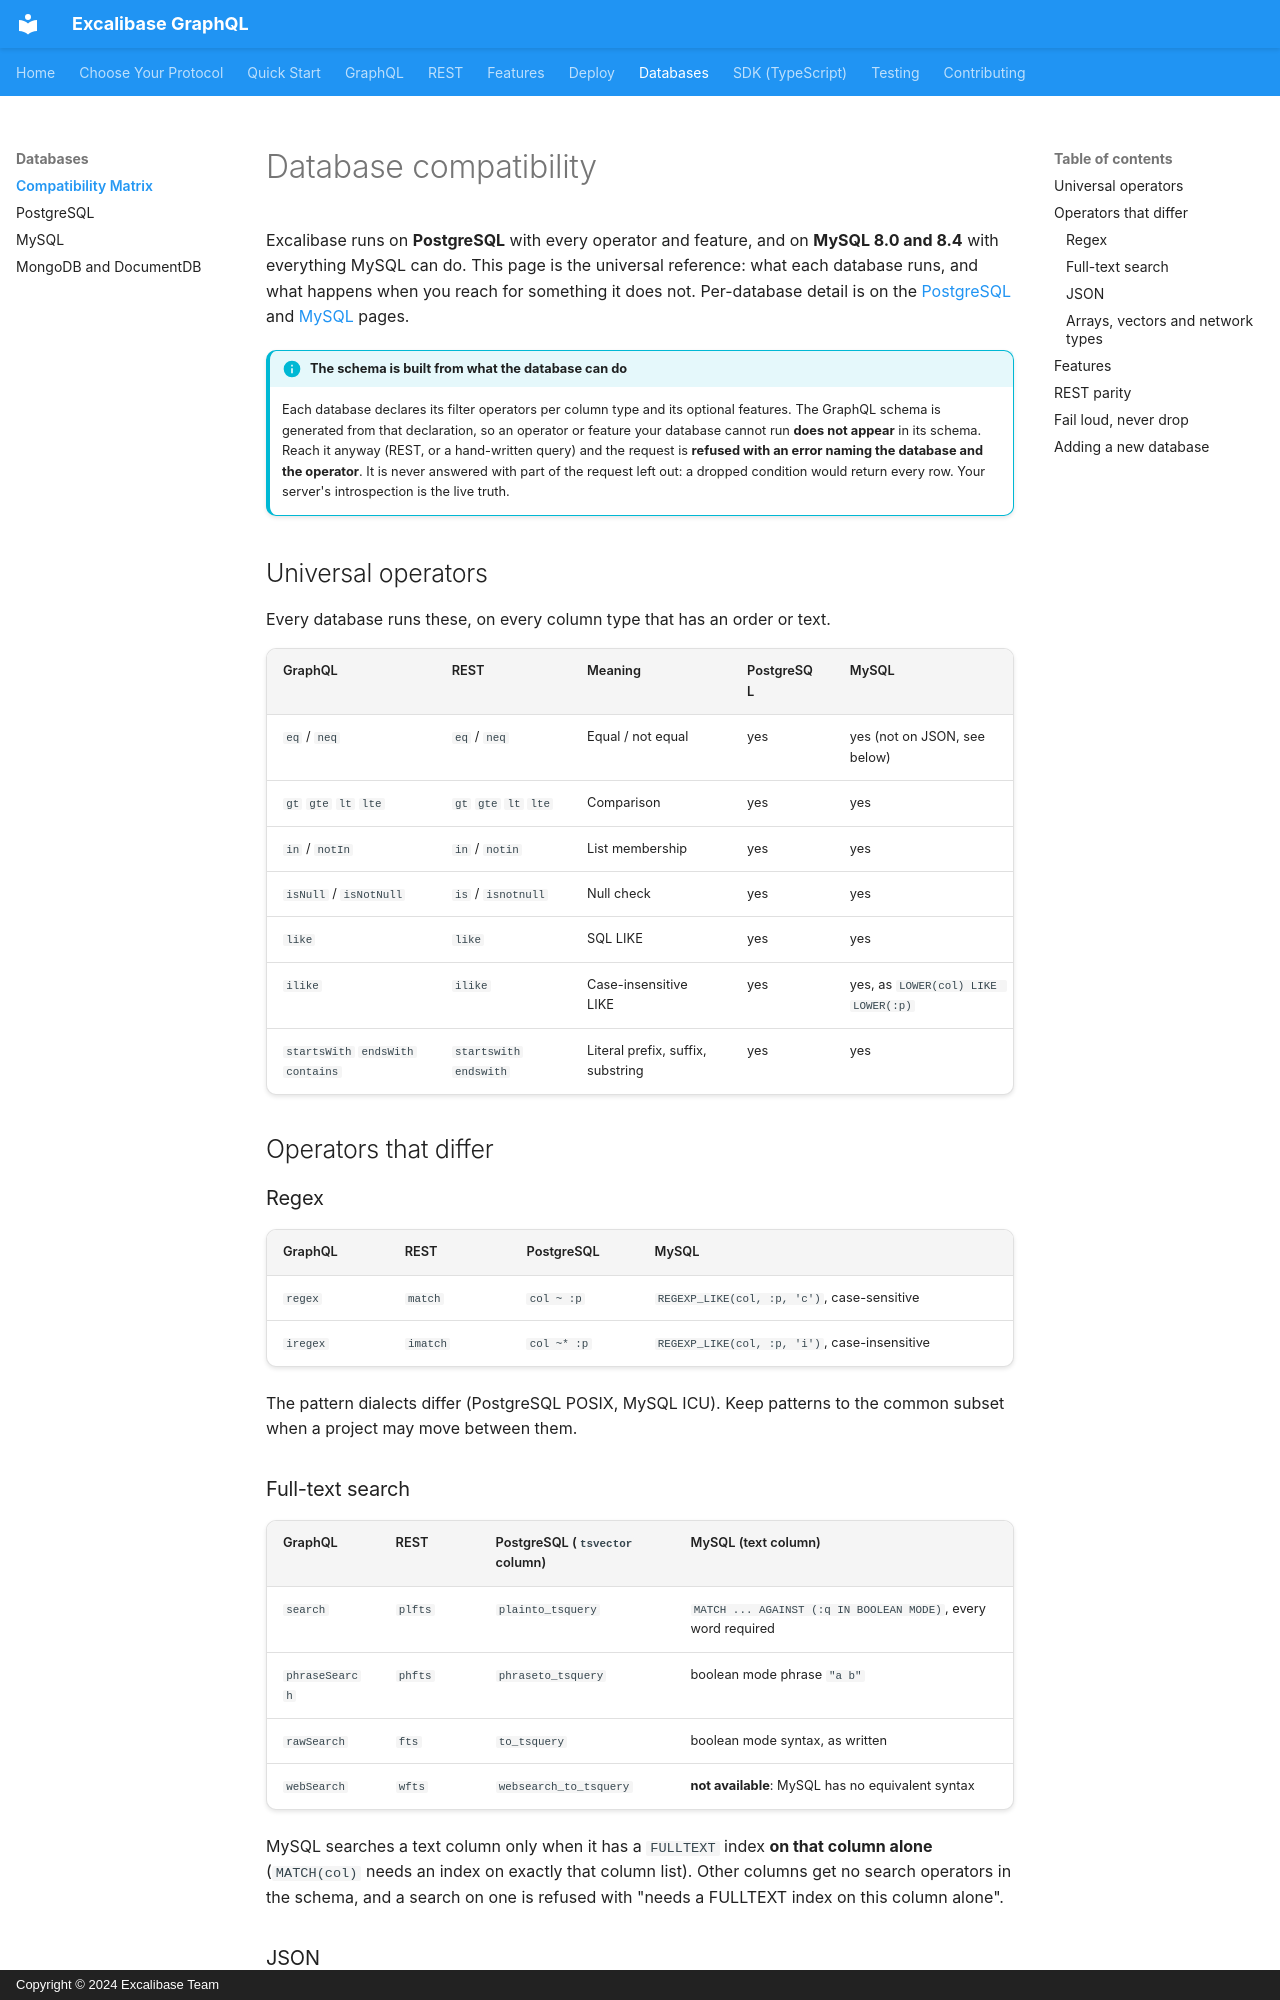

repository: excalibase/excalibase-graphql · page: database-compatibility/index.html · generator: mkdocs · copyright: Copyright © 2024 Excalibase Team

# Database compatibility

Excalibase runs on **PostgreSQL** with every operator and feature, and on **MySQL 8.0 and 8.4** with everything
MySQL can do. This page is the universal reference: what each database runs, and what happens when you reach for
something it does not. Per-database detail is on the [PostgreSQL](databases/postgresql.md) and
[MySQL](databases/mysql.md) pages.

!!! info "The schema is built from what the database can do"
    Each database declares its filter operators per column type and its optional features. The GraphQL schema is
    generated from that declaration, so an operator or feature your database cannot run **does not appear** in
    its schema. Reach it anyway (REST, or a hand-written query) and the request is **refused with an error naming
    the database and the operator**. It is never answered with part of the request left out: a dropped condition
    would return every row. Your server's introspection is the live truth.

## Universal operators

Every database runs these, on every column type that has an order or text.

| GraphQL | REST | Meaning | PostgreSQL | MySQL |
|---|---|---|---|---|
| `eq` / `neq` | `eq` / `neq` | Equal / not equal | yes | yes (not on JSON, see below) |
| `gt` `gte` `lt` `lte` | `gt` `gte` `lt` `lte` | Comparison | yes | yes |
| `in` / `notIn` | `in` / `notin` | List membership | yes | yes |
| `isNull` / `isNotNull` | `is` / `isnotnull` | Null check | yes | yes |
| `like` | `like` | SQL LIKE | yes | yes |
| `ilike` | `ilike` | Case-insensitive LIKE | yes | yes, as `LOWER(col) LIKE LOWER(:p)` |
| `startsWith` `endsWith` `contains` | `startswith` `endswith` | Literal prefix, suffix, substring | yes | yes |

## Operators that differ

### Regex

| GraphQL | REST | PostgreSQL | MySQL |
|---|---|---|---|
| `regex` | `match` | `col ~ :p` | `REGEXP_LIKE(col, :p, 'c')`, case-sensitive |
| `iregex` | `imatch` | `col ~* :p` | `REGEXP_LIKE(col, :p, 'i')`, case-insensitive |

The pattern dialects differ (PostgreSQL POSIX, MySQL ICU). Keep patterns to the common subset when a project
may move between them.

### Full-text search

| GraphQL | REST | PostgreSQL (`tsvector` column) | MySQL (text column) |
|---|---|---|---|
| `search` | `plfts` | `plainto_tsquery` | `MATCH ... AGAINST (:q IN BOOLEAN MODE)`, every word required |
| `phraseSearch` | `phfts` | `phraseto_tsquery` | boolean mode phrase `"a b"` |
| `rawSearch` | `fts` | `to_tsquery` | boolean mode syntax, as written |
| `webSearch` | `wfts` | `websearch_to_tsquery` | **not available**: MySQL has no equivalent syntax |

MySQL searches a text column only when it has a `FULLTEXT` index **on that column alone** (`MATCH(col)` needs an
index on exactly that column list). Other columns get no search operators in the schema, and a search on one is
refused with "needs a FULLTEXT index on this column alone".
